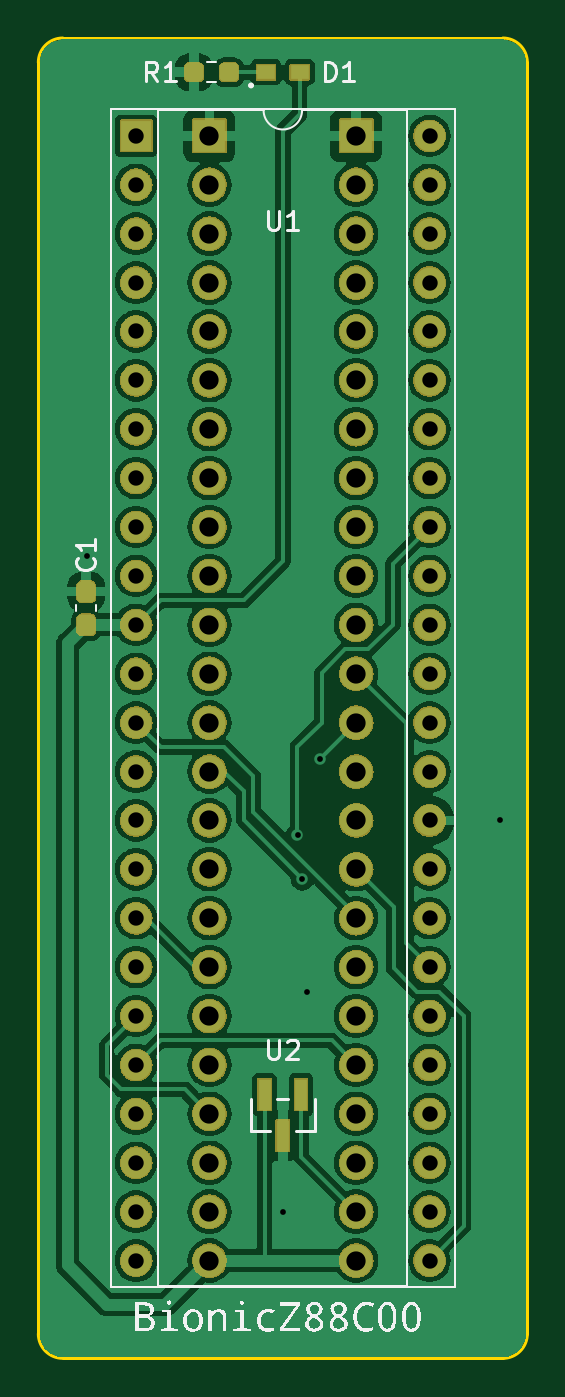
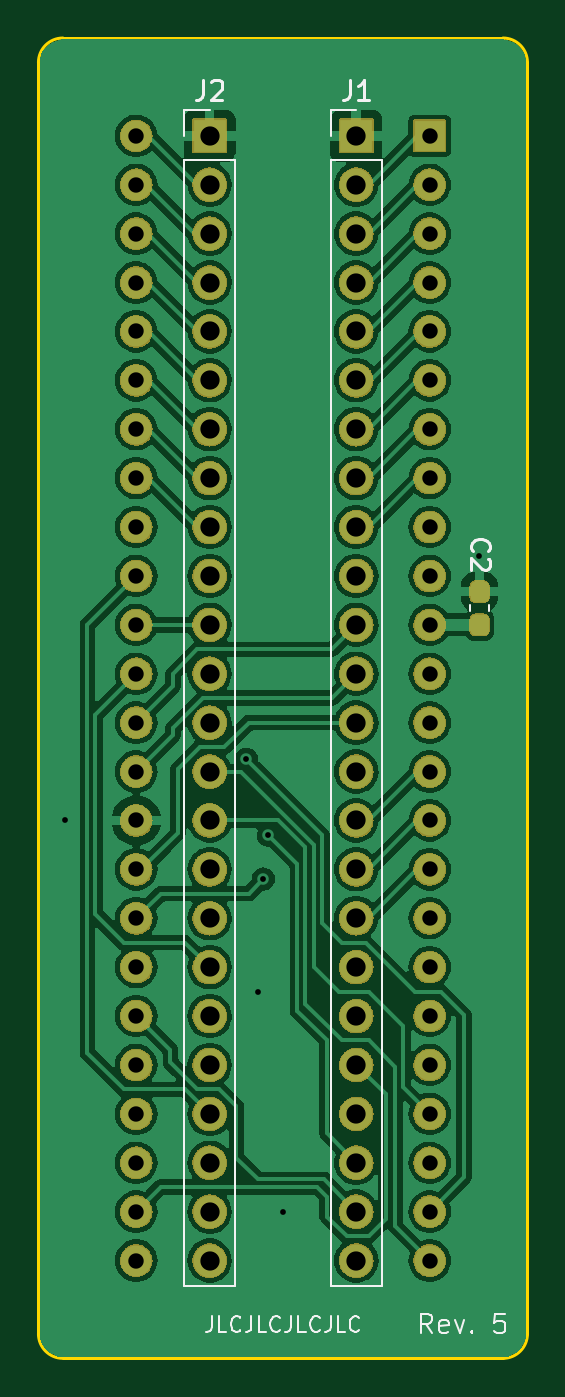
Circuit board: 11 layer files. Board 25.4 x 68.6 mm.
- bottom_copper: bionic-z8800-B_Cu.gbr (128167 bytes)
- bottom_mask: bionic-z8800-B_Mask.gbr (293975 bytes)
- paste: bionic-z8800-B_Paste.gbr (1208 bytes)
- bottom_silk: bionic-z8800-B_Silkscreen.gbr (10723 bytes)
- outline: bionic-z8800-Edge_Cuts.gbr (1048 bytes)
- top_copper: bionic-z8800-F_Cu.gbr (133010 bytes)
- top_mask: bionic-z8800-F_Mask.gbr (299218 bytes)
- paste: bionic-z8800-F_Paste.gbr (1562 bytes)
- top_silk: bionic-z8800-F_Silkscreen.gbr (27859 bytes)
- drill: bionic-z8800-NPTH.drl (279 bytes)
- drill: bionic-z8800-PTH.drl (2100 bytes)

=== bottom_copper: bionic-z8800-B_Cu.gbr (128167 bytes, source omitted) ===
=== bottom_mask: bionic-z8800-B_Mask.gbr (293975 bytes, source omitted) ===
=== paste: bionic-z8800-B_Paste.gbr (1208 bytes, source withheld) ===
=== bottom_silk: bionic-z8800-B_Silkscreen.gbr (10723 bytes, source omitted) ===
=== outline: bionic-z8800-Edge_Cuts.gbr ===
G04 #@! TF.GenerationSoftware,KiCad,Pcbnew,8.0.4+dfsg-1*
G04 #@! TF.CreationDate,2024-12-19T11:09:08+09:00*
G04 #@! TF.ProjectId,bionic-z8800,62696f6e-6963-42d7-9a38-3830302e6b69,5*
G04 #@! TF.SameCoordinates,Original*
G04 #@! TF.FileFunction,Profile,NP*
%FSLAX46Y46*%
G04 Gerber Fmt 4.6, Leading zero omitted, Abs format (unit mm)*
G04 Created by KiCad (PCBNEW 8.0.4+dfsg-1) date 2024-12-19 11:09:08*
%MOMM*%
%LPD*%
G01*
G04 APERTURE LIST*
G04 #@! TA.AperFunction,Profile*
%ADD10C,0.150000*%
G04 #@! TD*
G04 APERTURE END LIST*
D10*
X102270000Y-138580000D02*
X125130000Y-138580000D01*
X101000000Y-71270000D02*
G75*
G02*
X102270000Y-70000000I1270000J0D01*
G01*
X101000000Y-71270000D02*
X101000000Y-137310000D01*
X126400000Y-137310000D02*
G75*
G02*
X125130000Y-138580000I-1270000J0D01*
G01*
X126400000Y-137310000D02*
X126400000Y-71270000D01*
X125130000Y-70000000D02*
G75*
G02*
X126400000Y-71270000I0J-1270000D01*
G01*
X102270000Y-138580000D02*
G75*
G02*
X101000000Y-137310000I0J1270000D01*
G01*
X125130000Y-70000000D02*
X102270000Y-70000000D01*
M02*

=== top_copper: bionic-z8800-F_Cu.gbr (133010 bytes, source omitted) ===
=== top_mask: bionic-z8800-F_Mask.gbr (299218 bytes, source omitted) ===
=== paste: bionic-z8800-F_Paste.gbr (1562 bytes, source withheld) ===
=== top_silk: bionic-z8800-F_Silkscreen.gbr (27859 bytes, source omitted) ===
=== drill: bionic-z8800-NPTH.drl ===
M48
; DRILL file {KiCad 8.0.4+dfsg-1} date 2024-12-19T11:09:11+0900
; FORMAT={-:-/ absolute / inch / decimal}
; #@! TF.CreationDate,2024-12-19T11:09:11+09:00
; #@! TF.GenerationSoftware,Kicad,Pcbnew,8.0.4+dfsg-1
; #@! TF.FileFunction,NonPlated,1,2,NPTH
FMAT,2
INCH
%
G90
G05
M30

=== drill: bionic-z8800-PTH.drl ===
M48
; DRILL file {KiCad 8.0.4+dfsg-1} date 2024-12-19T11:09:11+0900
; FORMAT={-:-/ absolute / inch / decimal}
; #@! TF.CreationDate,2024-12-19T11:09:11+09:00
; #@! TF.GenerationSoftware,Kicad,Pcbnew,8.0.4+dfsg-1
; #@! TF.FileFunction,Plated,1,2,PTH
FMAT,2
INCH
; #@! TA.AperFunction,Plated,PTH,ViaDrill
T1C0.0118
; #@! TA.AperFunction,Plated,PTH,ComponentDrill
T2C0.0315
; #@! TA.AperFunction,Plated,PTH,ComponentDrill
T3C0.0394
%
G90
G05
T1
X4.0764Y-3.8159
X4.4764Y-5.1559
X4.5064Y-4.3859
X4.5164Y-4.4759
X4.5264Y-4.7059
X4.5514Y-4.2309
X4.9214Y-4.3559
T2
X4.1764Y-2.9559
X4.1764Y-3.0559
X4.1764Y-3.1559
X4.1764Y-3.2559
X4.1764Y-3.3559
X4.1764Y-3.4559
X4.1764Y-3.5559
X4.1764Y-3.6559
X4.1764Y-3.7559
X4.1764Y-3.8559
X4.1764Y-3.9559
X4.1764Y-4.0559
X4.1764Y-4.1559
X4.1764Y-4.2559
X4.1764Y-4.3559
X4.1764Y-4.4559
X4.1764Y-4.5559
X4.1764Y-4.6559
X4.1764Y-4.7559
X4.1764Y-4.8559
X4.1764Y-4.9559
X4.1764Y-5.0559
X4.1764Y-5.1559
X4.1764Y-5.2559
X4.7764Y-2.9559
X4.7764Y-3.0559
X4.7764Y-3.1559
X4.7764Y-3.2559
X4.7764Y-3.3559
X4.7764Y-3.4559
X4.7764Y-3.5559
X4.7764Y-3.6559
X4.7764Y-3.7559
X4.7764Y-3.8559
X4.7764Y-3.9559
X4.7764Y-4.0559
X4.7764Y-4.1559
X4.7764Y-4.2559
X4.7764Y-4.3559
X4.7764Y-4.4559
X4.7764Y-4.5559
X4.7764Y-4.6559
X4.7764Y-4.7559
X4.7764Y-4.8559
X4.7764Y-4.9559
X4.7764Y-5.0559
X4.7764Y-5.1559
X4.7764Y-5.2559
T3
X4.3264Y-2.9559
X4.3264Y-3.0559
X4.3264Y-3.1559
X4.3264Y-3.2559
X4.3264Y-3.3559
X4.3264Y-3.4559
X4.3264Y-3.5559
X4.3264Y-3.6559
X4.3264Y-3.7559
X4.3264Y-3.8559
X4.3264Y-3.9559
X4.3264Y-4.0559
X4.3264Y-4.1559
X4.3264Y-4.2559
X4.3264Y-4.3559
X4.3264Y-4.4559
X4.3264Y-4.5559
X4.3264Y-4.6559
X4.3264Y-4.7559
X4.3264Y-4.8559
X4.3264Y-4.9559
X4.3264Y-5.0559
X4.3264Y-5.1559
X4.3264Y-5.2559
X4.6264Y-2.9559
X4.6264Y-3.0559
X4.6264Y-3.1559
X4.6264Y-3.2559
X4.6264Y-3.3559
X4.6264Y-3.4559
X4.6264Y-3.5559
X4.6264Y-3.6559
X4.6264Y-3.7559
X4.6264Y-3.8559
X4.6264Y-3.9559
X4.6264Y-4.0559
X4.6264Y-4.1559
X4.6264Y-4.2559
X4.6264Y-4.3559
X4.6264Y-4.4559
X4.6264Y-4.5559
X4.6264Y-4.6559
X4.6264Y-4.7559
X4.6264Y-4.8559
X4.6264Y-4.9559
X4.6264Y-5.0559
X4.6264Y-5.1559
X4.6264Y-5.2559
M30
